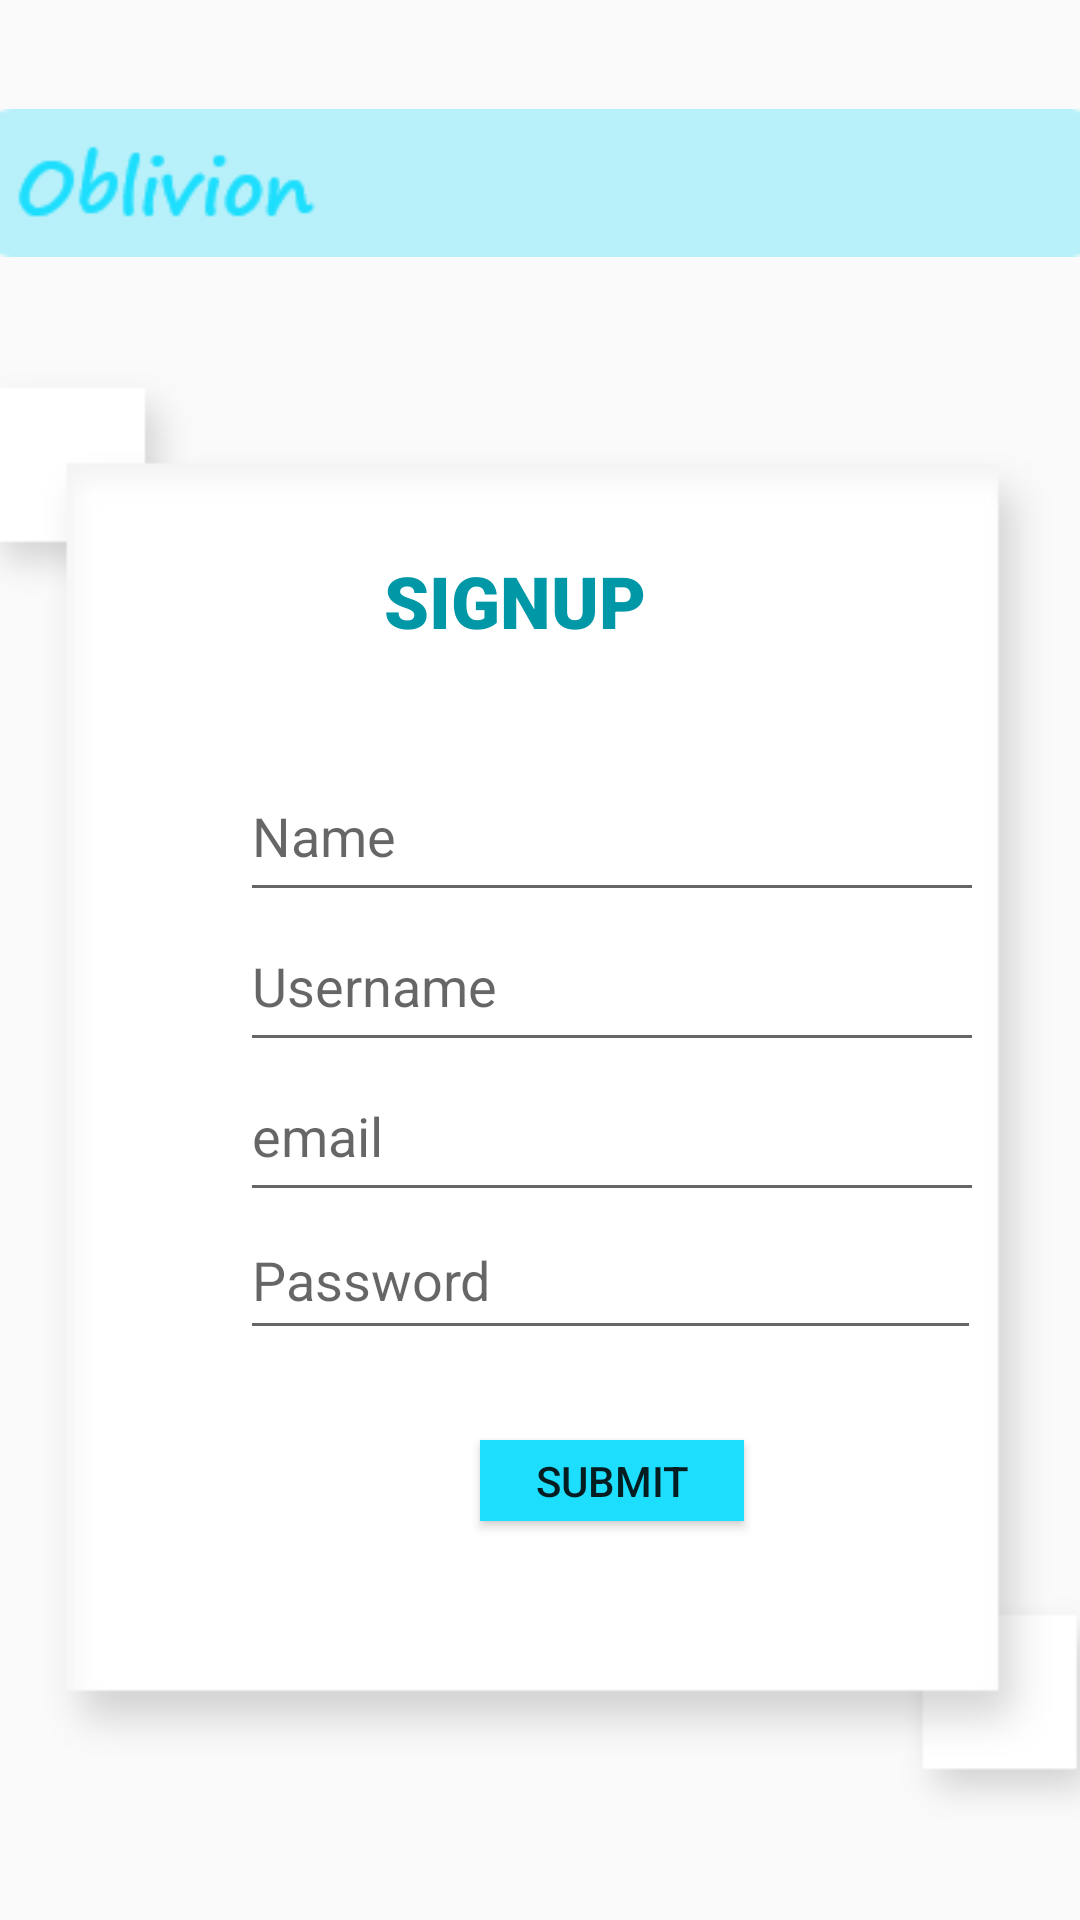

Layout XML and referenced resources for this Android screen:
<!-- AndroidManifest.xml: application theme Theme.Oblivion -->
<!-- res/layout/activity_signup.xml -->
<?xml version="1.0" encoding="utf-8"?>
<androidx.constraintlayout.widget.ConstraintLayout xmlns:android="http://schemas.android.com/apk/res/android"
    xmlns:app="http://schemas.android.com/apk/res-auto"
    xmlns:tools="http://schemas.android.com/tools"
    android:layout_width="match_parent"
    android:layout_height="match_parent"
    tools:context=".signup">

    <ImageView
        android:id="@+id/imageView7"
        android:layout_width="370dp"
        android:layout_height="70dp"
        android:layout_marginStart="21dp"
        android:layout_marginTop="26dp"
        android:layout_marginEnd="21dp"
        android:contentDescription="@string/todo2"
        app:layout_constraintEnd_toEndOf="parent"
        app:layout_constraintStart_toStartOf="parent"
        app:layout_constraintTop_toTopOf="parent"
        app:srcCompat="@drawable/top"
        tools:ignore="ImageContrastCheck" />

    <ImageView
        android:id="@+id/imageView8"
        android:layout_width="398dp"
        android:layout_height="531dp"
        android:layout_marginTop="4dp"
        app:layout_constraintEnd_toEndOf="parent"
        app:layout_constraintHorizontal_bias="0.461"
        app:layout_constraintStart_toStartOf="parent"
        app:layout_constraintTop_toBottomOf="@+id/imageView7"
        app:srcCompat="@drawable/logs"
        android:contentDescription="@string/todo" />

    <TextView
        android:id="@+id/textView5"
        android:layout_width="wrap_content"
        android:layout_height="wrap_content"
        android:layout_marginTop="84dp"
        android:fontFamily="sans-serif-black"
        android:text="@string/signup"
        android:textAppearance="@style/TextAppearance.AppCompat.Body1"
        android:textColor="#0097A7"
        android:textSize="24sp"
        android:textStyle="bold"
        android:typeface="normal"
        app:layout_constraintEnd_toEndOf="parent"
        app:layout_constraintHorizontal_bias="0.469"
        app:layout_constraintStart_toStartOf="parent"
        app:layout_constraintTop_toTopOf="@+id/imageView8" />

    <com.google.android.material.textfield.TextInputLayout
        android:layout_width="match_parent"
        android:layout_height="wrap_content "
        tools:ignore="MissingConstraints" />

    <com.google.android.material.textfield.TextInputEditText
        android:id="@+id/name"
        android:layout_width="248dp"
        android:layout_height="54dp"
        android:layout_marginStart="80dp"
        android:layout_marginTop="250dp"
        android:hint="@string/name"
        app:layout_constraintStart_toStartOf="parent"
        app:layout_constraintTop_toTopOf="parent" />

    <com.google.android.material.textfield.TextInputLayout
        android:layout_width="match_parent"
        android:layout_height="wrap_content "
        tools:ignore="MissingConstraints" />

    <com.google.android.material.textfield.TextInputEditText
        android:id="@+id/username"
        android:layout_width="248dp"
        android:layout_height="54dp"
        android:layout_marginStart="80dp"
        android:layout_marginTop="300dp"
        android:hint="@string/username"
        app:layout_constraintStart_toStartOf="parent"
        app:layout_constraintTop_toTopOf="parent"
        tools:ignore="TextContrastCheck,TextContrastCheck,TextContrastCheck" />

    <com.google.android.material.textfield.TextInputLayout
        android:layout_width="match_parent"
        android:layout_height="wrap_content "
        tools:ignore="MissingConstraints" />

    <com.google.android.material.textfield.TextInputEditText
        android:id="@+id/password"
        android:layout_width="247dp"
        android:layout_height="50dp"
        android:layout_marginStart="80dp"
        android:layout_marginTop="400dp"
        android:hint="@string/password"
        android:inputType="textPassword"
        app:layout_constraintStart_toStartOf="parent"
        app:layout_constraintTop_toTopOf="parent"
        tools:ignore="TextContrastCheck" />
    <com.google.android.material.textfield.TextInputLayout
        android:layout_width="match_parent"
        android:layout_height="wrap_content "
        tools:ignore="MissingConstraints" />

    <com.google.android.material.textfield.TextInputEditText
        android:id="@+id/email"
        android:layout_width="248dp"
        android:layout_height="54dp"
        android:layout_marginStart="80dp"
        android:layout_marginTop="350dp"
        android:hint="@string/email"
        app:layout_constraintStart_toStartOf="parent"
        app:layout_constraintTop_toTopOf="parent" />

    <Button
        android:id="@+id/button"
        android:layout_width="88dp"
        android:layout_height="27dp"
        android:layout_marginStart="160dp"
        android:layout_marginTop="480dp"
        android:background="#1DDEFD"

        android:text="SUBMIT"
        app:layout_constraintStart_toStartOf="parent"
        app:layout_constraintTop_toTopOf="parent"
        tools:ignore="HardcodedText,TouchTargetSizeCheck" />

</androidx.constraintlayout.widget.ConstraintLayout>
<!-- resources referenced by this layout -->
<resources>
  <!-- drawable logs: png bitmap (drawable, 10052 bytes) -->
  <!-- drawable top: png bitmap (drawable, 2952 bytes) -->
  <string name="email">email</string>
  <string name="name">Name</string>
  <string name="password">Password</string>
  <string name="signup">SIGNUP</string>
  <string name="todo">TODO</string>
  <string name="todo2">TODO</string>
  <string name="username">Username</string>
  <style name="Theme.Oblivion" parent="Theme.AppCompat.DayNight.NoActionBar">
          
          <item name="colorPrimary">@color/purple_500</item>
          <item name="colorPrimaryVariant">@color/purple_700</item>
          <item name="colorOnPrimary">@color/white</item>
          
          <item name="colorSecondary">@color/teal_200</item>
          <item name="colorSecondaryVariant">@color/teal_700</item>
          <item name="colorOnSecondary">@color/black</item>
          
          <item name="android:statusBarColor" tools:targetApi="l" tools:ignore="ObsoleteSdkInt">?attr/colorPrimaryVariant</item>
          
      </style>
  <!-- not gathered from this repository: default colours our renderer supplied (Android Studio template values) -->
  <color name="purple_500">#FF6200EE</color>
  <color name="purple_700">#FF3700B3</color>
  <color name="teal_200">#FF03DAC5</color>
  <color name="teal_700">#FF018786</color>
  <color name="black">#FF000000</color>
  <color name="white">#FFFFFFFF</color>
</resources>
